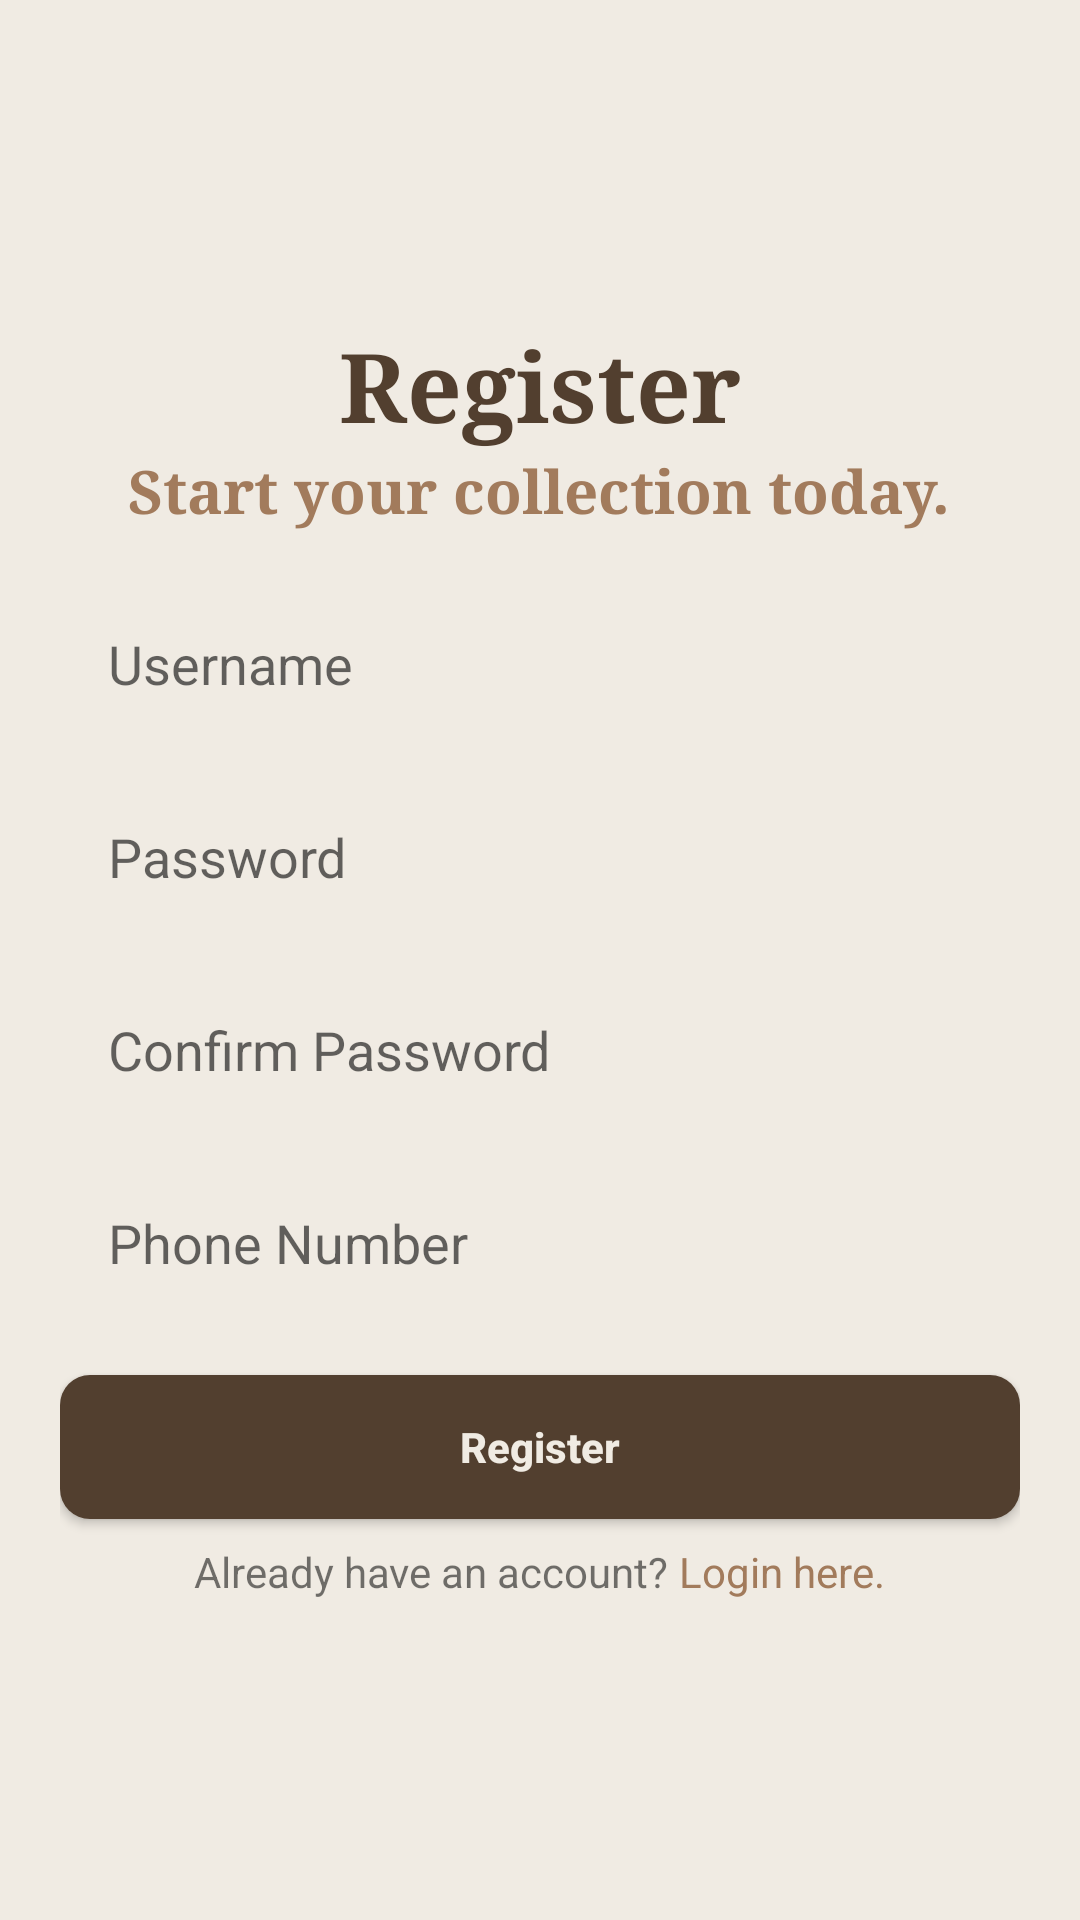

Write the Android layout XML for this screen, with the resource values it uses.
<!-- AndroidManifest.xml: application theme Theme.DigitalLibrary -->
<!-- res/layout/activity_register.xml -->
<?xml version="1.0" encoding="utf-8"?>
<LinearLayout xmlns:android="http://schemas.android.com/apk/res/android"
    xmlns:app="http://schemas.android.com/apk/res-auto"
    xmlns:tools="http://schemas.android.com/tools"
    android:layout_width="match_parent"
    android:layout_height="match_parent"
    android:background="@color/tan_200"
    android:gravity="center"
    android:orientation="vertical"
    android:padding="20dp"
    tools:context=".RegisterActivity">

    <TextView
        android:layout_width="wrap_content"
        android:layout_height="wrap_content"
        android:fontFamily="serif"
        android:text="Register"
        android:textColor="@color/tan_900"
        android:textSize="32sp"
        android:textStyle="bold" />

    <TextView
        android:layout_width="wrap_content"
        android:layout_height="wrap_content"
        android:fontFamily="serif"
        android:text="Start your collection today."
        android:textColor="@color/tan_700"
        android:textSize="20sp"
        android:textStyle="bold" />

    <EditText
        android:id="@+id/etUsername"
        android:layout_width="match_parent"
        android:layout_height="wrap_content"
        android:layout_marginTop="16dp"
        android:background="@drawable/edit_text_background"
        android:hint="Username"
        android:padding="16dp" />

    <EditText
        android:id="@+id/etPassword"
        android:layout_width="match_parent"
        android:layout_height="wrap_content"
        android:layout_marginTop="8dp"
        android:background="@drawable/edit_text_background"
        android:hint="Password"
        android:inputType="textPassword"
        android:padding="16dp" />

    <EditText
        android:id="@+id/etConfirmPassword"
        android:layout_width="match_parent"
        android:layout_height="wrap_content"
        android:layout_marginTop="8dp"
        android:background="@drawable/edit_text_background"
        android:hint="Confirm Password"
        android:inputType="textPassword"
        android:padding="16dp" />

    <EditText
        android:id="@+id/etPhone"
        android:layout_width="match_parent"
        android:layout_height="wrap_content"
        android:layout_marginTop="8dp"
        android:background="@drawable/edit_text_background"
        android:hint="Phone Number"
        android:inputType="phone"
        android:padding="16dp" />

    <Button
        android:id="@+id/btnRegister"
        android:layout_width="match_parent"
        android:layout_height="wrap_content"
        android:layout_marginTop="16dp"
        android:background="@drawable/buttons_background"
        android:text="Register"
        android:textAllCaps="false"
        android:textColor="@color/tan_200"
        android:textStyle="bold" />

    <LinearLayout
        android:layout_width="match_parent"
        android:layout_height="wrap_content"
        android:layout_marginTop="8dp"
        android:gravity="center_horizontal">

        <TextView
            android:layout_width="wrap_content"
            android:layout_height="wrap_content"
            android:text="Already have an account? " />

        <TextView
            android:id="@+id/txtLogin"
            android:layout_width="wrap_content"
            android:layout_height="wrap_content"
            android:text="Login here."
            android:textColor="@color/tan_700" />
    </LinearLayout>

</LinearLayout>
<!-- resources referenced by this layout -->
<resources>
  <color name="tan_200">#F0EBE3</color>
  <color name="tan_700">#A27B5C</color>
  <color name="tan_900">#523f2f</color>
  <!-- drawable buttons_background (drawable) -->
  <?xml version="1.0" encoding="utf-8"?>
  <shape xmlns:android="http://schemas.android.com/apk/res/android">
      <solid android:color="@color/tan_900" />
      <corners android:radius="10dp" />
  </shape>
  <style name="Theme.DigitalLibrary" parent="Theme.AppCompat.Light.NoActionBar">
          
          <item name="colorPrimary">@color/purple_500</item>
          <item name="colorPrimaryVariant">@color/purple_700</item>
          <item name="colorOnPrimary">@color/white</item>
          
          <item name="colorSecondary">@color/teal_200</item>
          <item name="colorSecondaryVariant">@color/teal_700</item>
          <item name="colorOnSecondary">@color/black</item>
          
          <item name="android:statusBarColor" tools:targetApi="l">?attr/colorPrimaryVariant</item>
          
      </style>
  <color name="purple_500">#FF6200EE</color>
  <color name="purple_700">#FF3700B3</color>
  <color name="white">#FFFFFFFF</color>
  <color name="teal_200">#FF03DAC5</color>
  <color name="teal_700">#FF018786</color>
  <color name="black">#FF000000</color>
</resources>
